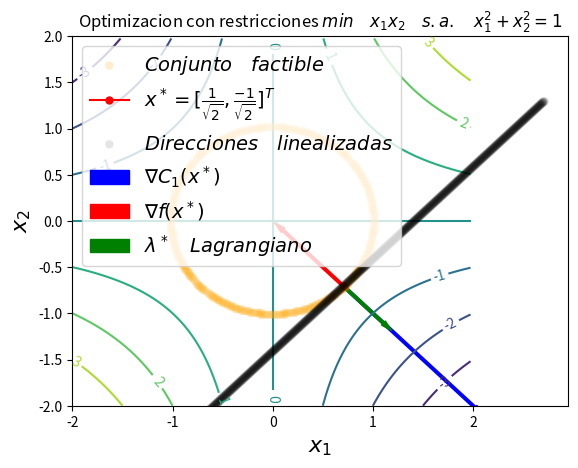

The matplotlib source for this figure:
"""
============
Contour Demo
============

Illustrate simple contour plotting, contours on an image with
a colorbar for the contours, and labelled contours.

See also the :doc:`contour image example
</gallery/images_contours_and_fields/contour_image>`.
"""
import matplotlib
import numpy as np
import matplotlib.cm as cm
import matplotlib.pyplot as plt
import matplotlib.patches as patches
from matplotlib.path import Path
from matplotlib.patches import PathPatch
from matplotlib.legend_handler import HandlerPatch
import matplotlib.patches as mpatches
def graph(formula, x_range, y_range):  
    x = np.array(x_range)  
    y = np.array(y_range)  
    z = eval(formula)
    plt.plot(x, y)
    plt.show()

delta = 0.025
minx = -2.0
maxx = 2.0
miny = -2.0
maxy = 2.0
x = np.arange( minx, maxx, delta)
y = np.arange( miny, maxy, delta)
X, Y = np.meshgrid(x, y)
Z1 = X #np.exp(-X**2 - Y**2)
Z2 = Y #np.exp(-(X - 1)**2 - (Y - 1)**2)

Z = (Z1 * Z2) 
xoptimal = [1.0/np.sqrt(2.0), -1.0/np.sqrt(2.0)]
gradientf = [xoptimal[1], xoptimal[0]]
gradientc1 = [2.0/np.sqrt(2.0), -2.0/np.sqrt(2.0)]
lambda1 = [1.0/2.0, -1.0/2.0]
###############################################################################
# Create a simple contour plot with labels using default colors.  The
# inline argument to clabel will control whether the labels are draw
# over the line segments of the contour, removing the lines beneath
# the label

fig, ax = plt.subplots()
CS = ax.contour(X, Y, Z)
ax.clabel(CS, inline=100, fontsize=10)
ax.set_title('Optimizacion con restricciones $min \quad x_1 x_2 \quad s.a. \quad x_1^2 + x_2^2 = 1$')


###Conjunto factible
pairs = [(d1, d2) for d2 in np.linspace(miny, maxy,200)
                for d1 in np.linspace( minx , maxx, 200)
                if d1**2 + d2**2 -1 >= 0.0 and d1**2 + d2**2 -1 <= 0.05 ]
ss, ts = np.hsplit(np.array(pairs), 2)
# plot the results
plt.scatter(ss, ts, color='orange', cmap='jet', label='$Conjunto \quad factible$', zorder=3, alpha=0.2, edgecolors='none' )


#Constraint 1:

#s = np.linspace(minx, maxx)
#yc1 = np.sqrt(1-(s)**2)
#
#plt.plot(s, yc1, lw=2, marker='.', color='blue', alpha=0.7, label='$C_1(x^*)$')
plt.ylim(miny, maxy)

# plot the possible (s, t) pairs
pairs = [(s, t) for s in np.linspace(minx, maxx,500)
                for t in np.linspace(miny, maxy, 500)
                if np.sqrt(1-(s**2)) == 0]
ss, ts = np.hsplit(np.array(pairs), 2)

# plot the results
#plt.scatter(ss, ts,color='gray' , cmap='jet', label='$Region \quad factible$', zorder=3, alpha=0.1,edgecolors='none' )
plt.plot( xoptimal[0], xoptimal[1], marker='o', color="red", label='$x^* = [ \\frac{1}{\\sqrt{2}}, \\frac{-1}{\\sqrt{2}}]^T$',markersize= 5 )


pairs = [(d1, d2) for d2 in np.linspace(miny-np.abs(xoptimal[1]), maxy,500)
                for d1 in np.linspace( minx , maxx+np.abs(xoptimal[0]), 500)
                if  d1>= d2-0.01 and d1<= d2+0.01 ]
ss, ts = np.hsplit(np.array(pairs), 2)
# plot the results
plt.scatter(ss+xoptimal[0], ts+xoptimal[1], color='black', cmap='jet', label='$Direcciones \quad linealizadas $', zorder=3, alpha=0.1, edgecolors='none' )





#Gradientes..
style="Simple,tail_width=1.9,head_width=4,head_length=8"
kw1 = dict(arrowstyle=style, color="b", label='$\\nabla C_1(x^*)$')
kw3 = dict(arrowstyle=style, color="r", label='$\\nabla f(x^*)$')
kw4 = dict(arrowstyle=style, color="g", label='$\\lambda^* \quad Lagrangiano$')

a1 = patches.FancyArrowPatch((xoptimal[0], xoptimal[1]), (xoptimal[0]+ gradientc1[0], xoptimal[1]+gradientc1[1]),**kw1 )

a3 = patches.FancyArrowPatch((xoptimal[0], xoptimal[1]), (xoptimal[0]+ gradientf[0], xoptimal[1]+gradientf[1]) ,**kw3 )

a4 = patches.FancyArrowPatch((xoptimal[0], xoptimal[1]), (xoptimal[0]+ lambda1[0], xoptimal[1]+lambda1[1]) ,**kw4 )

for a in [a1,a3, a4]:
    plt.gca().add_patch(a)

plt.xlabel('$x_1$', fontsize=16)
plt.ylabel('$x_2$', fontsize=16)
#plt.legend(['My label','aa','aa','oo','aa'])
plt.legend(fontsize=14)
#plt.savefig('Problema1.eps', format='eps', dpi=1000)
plt.show()

#############################################################################
#
# ------------
#
# References
# """"""""""
#
# The use of the following functions and methods is shown
# in this example:

#import matplotlib
#matplotlib.axes.Axes.contour
#matplotlib.pyplot.contour
#matplotlib.figure.Figure.colorbar
#matplotlib.pyplot.colorbar
#matplotlib.axes.Axes.clabel
#matplotlib.pyplot.clabel
#matplotlib.axes.Axes.set_position
#matplotlib.axes.Axes.get_position
